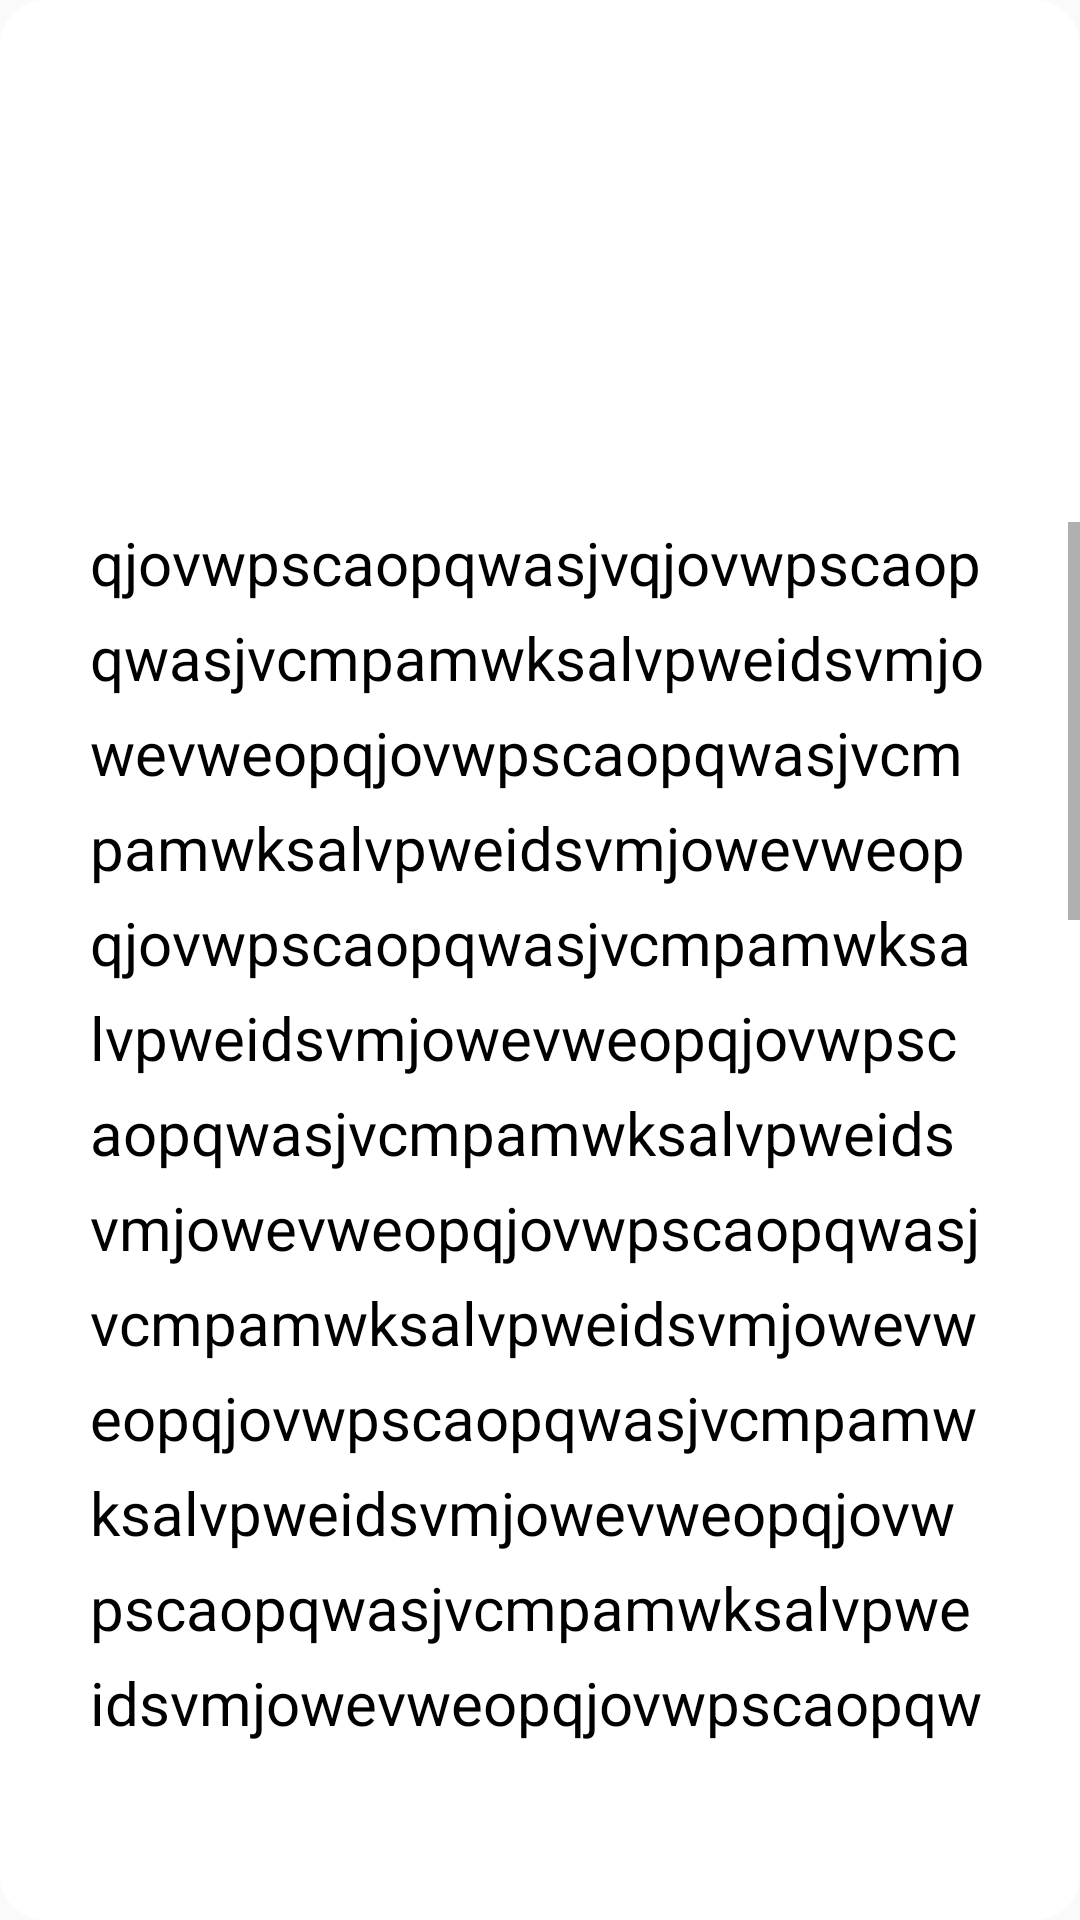

Produce the Android XML layout that renders to this screen, including the resource entries it uses.
<!-- AndroidManifest.xml: application theme AppTheme -->
<!-- res/layout/activity_diary_dialog.xml -->
<?xml version="1.0" encoding="utf-8"?>
<RelativeLayout xmlns:android="http://schemas.android.com/apk/res/android"
    xmlns:tools="http://schemas.android.com/tools"
    android:id="@+id/activity_diary_dialog"
    android:layout_width="match_parent"
    android:layout_height="match_parent"
    android:layout_marginBottom="30dp"
    android:layout_marginLeft="20dp"
    android:layout_marginRight="20dp"
    android:layout_marginTop="30dp"
    android:orientation="vertical"
    tools:context="com.nexuslink.mydiary.Custom.DiaryDialogActivity">
    <LinearLayout
        android:background="@drawable/my_dialog_bg"
        android:orientation="vertical"
        android:layout_width="match_parent"
        android:layout_height="wrap_content">
        <TextView
            android:layout_marginTop="10dp"
            android:textSize="20sp"
            android:layout_gravity="center_horizontal"
            android:textColor="@android:color/white"
            android:text="October"
            android:layout_width="wrap_content"
            android:layout_height="wrap_content" />
        <TextView
            android:textSize="80sp"
            android:layout_gravity="center_horizontal"
            android:textColor="@android:color/white"
            android:text="2"
            android:layout_width="wrap_content"
            android:layout_height="wrap_content" />
        <TextView
            android:textSize="15sp"
            android:layout_marginBottom="10dp"
            android:text="Sunday   2016"
            android:layout_gravity="center_horizontal"
            android:textColor="@android:color/white"
            android:layout_width="wrap_content"
            android:layout_height="wrap_content" />
        <LinearLayout
            android:layout_width="match_parent"
            android:layout_height="wrap_content">
        </LinearLayout>
        <LinearLayout
            android:layout_marginBottom="57dp"
            android:background="@android:color/white"
            android:layout_width="match_parent"
            android:layout_height="match_parent">
            <ScrollView
                android:layout_width="match_parent"
                android:layout_height="match_parent">
                <TextView
                    android:textColor="@android:color/black"
                    android:textSize="20dp"
                    android:lineSpacingExtra="8sp"
                    android:layout_marginRight="30dp"
                    android:layout_marginLeft="30dp"
                    android:text="qjovwpscaopqwasjvqjovwpscaopqwasjvcmpamwksalvpweidsvmjowevweopqjovwpscaopqwasjvcmpamwksalvpweidsvmjowevweopqjovwpscaopqwasjvcmpamwksalvpweidsvmjowevweopqjovwpscaopqwasjvcmpamwksalvpweidsvmjowevweopqjovwpscaopqwasjvcmpamwksalvpweidsvmjowevweopqjovwpscaopqwasjvcmpamwksalvpweidsvmjowevweopqjovwpscaopqwasjvcmpamwksalvpweidsvmjowevweopqjovwpscaopqwasjvcmpamwksalvpweidsvmjowevweopqjovwpscaopqwasjvcmpamwksalvpweidsvmjowevweopqjovwpscaopqwasjvcmpamwksalvpweidsvmjowevweopqjovwpscaopqwasjvcmpamwksalvpweidsvmjowevweopqjovwpscaopqwasjvcmpamwksalvpweidsvmjowevweopqjovwpscaopqwasjvcmpamwksalvpweidsvmjowevweopqjovwpscaopqwasjvcmpamwksalvpweidsvmjowevweopqjovwpscaopqwasjvcmpamwksalvpweidsvmjowevweopqjovwpscaopqwasjvcmpamwksalvpweidsvmjowevweopqjovwpscaopqwasjvcmpamwksalvpweidsvmjowevweopqjovwpscaopqwasjvcmpamwksalvpweidsvmjowevweopqjovwpscaopqwasjvcmpamwksalvpweidsvmjowevweopqjovwpscaopqwasjvcmpamwksalvpweidsvmjowevweopqjovwpscaopqwasjvcmpamwksalvpweidsvmjowevweopqjovwpscaopqwasjvcmpamwksalvpweidsvmjowevweopcmpamwksalvpweidsvmjowevweopv"
                    android:layout_width="match_parent"
                    android:layout_height="wrap_content" />
            </ScrollView>
        </LinearLayout>
    </LinearLayout>


    <LinearLayout
        android:layout_alignParentBottom="true"
        android:orientation="horizontal"
        android:background="@drawable/my_dialog_bg"
        android:layout_width="match_parent"
        android:layout_height="55dp">
        <ImageView
            android:id="@+id/clear"
            android:src="@drawable/clear"
            android:layout_weight="1"
            android:layout_gravity="center"
            android:layout_width="20dp"
            android:layout_height="20dp" />
        <ImageView
            android:id="@+id/super_line"
            android:src="@drawable/superline"
            android:layout_weight="1"
            android:layout_gravity="center"
            android:layout_width="20dp"
            android:layout_height="20dp" />

        <ImageView
            android:id="@+id/add_pic"
            android:src="@drawable/camera"
            android:layout_weight="1"
            android:layout_gravity="center"
            android:layout_width="20dp"
            android:layout_height="20dp" />

        <ImageView
            android:id="@+id/finish"
            android:src="@drawable/finish"
            android:layout_weight="1"
            android:layout_gravity="center"
            android:layout_width="20dp"
            android:layout_height="20dp" />
    </LinearLayout>

</RelativeLayout>
<!-- resources referenced by this layout -->
<resources>
  <!-- drawable camera: png bitmap (drawable, 3802 bytes) -->
  <!-- drawable clear: png bitmap (drawable, 3696 bytes) -->
  <!-- drawable finish: png bitmap (drawable, 2835 bytes) -->
  <!-- drawable my_dialog_bg (drawable) -->
  <?xml version="1.0" encoding="utf-8"?>
  <shape xmlns:android="http://schemas.android.com/apk/res/android">
  
      <solid android:color="@color/colorPrimary" />
      
      <corners android:radius="15dp"/>
  
  </shape>
  <!-- drawable superline: png bitmap (drawable, 3621 bytes) -->
  <style name="AppTheme" parent="Theme.AppCompat.Light.NoActionBar">
          
          <item name="colorPrimary">@color/colorPrimary</item>
          <item name="colorPrimaryDark">@color/colorPrimaryDark</item>
          <item name="colorAccent">@color/colorAccent</item>
      </style>
  <color name="colorPrimary">#ffffff</color>
  <color name="colorPrimaryDark">#000000</color>
  <color name="colorAccent">#3c5c9d</color>
</resources>
